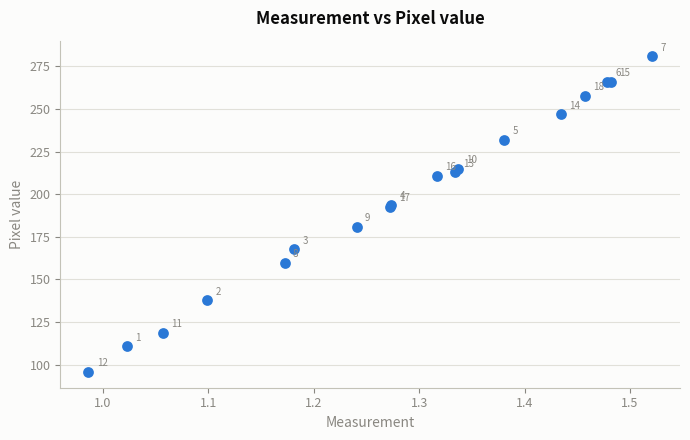

Recreate this plot in Python.
import matplotlib.pyplot as plt
import matplotlib.patches as mpatches
import numpy as np

vals = [
    (1.0225, 1636),
    (1.0987, 1663),
    (1.1817, 1693),
    (1.2734, 1719),
    (1.3803, 1757),#5
    (1.478, 1791),
    (1.5206, 1806),
    # (1.4, 1792),
    # (1.1723, 1735),#9
    (1.1723, 1685),
    (1.2406, 1706),
    (1.3370, 1740),
    (1.0572, 1644),
    (0.9864, 1621),
    (1.3337, 1738),
    (1.4346, 1772),
    (1.4815, 1791),
    (1.3167, 1736),
    (1.2727, 1718),
    (1.457, 1783),
]

z_0_px = np.mean([1545, 1549, 1548, 1459])
x = [v[0] for v in vals]
y = [v[1] - z_0_px for v in vals]

SURFACE = "#fcfcfb"
BLUE = "#2a78d6"
TEXT_PRI = "#0b0b0b"
TEXT_MUT = "#898781"
GRID = "#e1e0d9"
BASELINE = "#c3c2b7"

fig, ax = plt.subplots(figsize=(7, 4.5))
fig.patch.set_facecolor(SURFACE)
ax.set_facecolor(SURFACE)

ax.scatter(x, y, color=BLUE, s=60, linewidths=0, zorder=3)

for i, (xi, yi) in enumerate(zip(x, y)):
    ax.annotate(str(i + 1), (xi, yi), textcoords="offset points", xytext=(6, 4),
                fontsize=7, color=TEXT_MUT, zorder=4)

ax.set_xlabel("Measurement", color=TEXT_MUT, fontsize=10)
ax.set_ylabel("Pixel value", color=TEXT_MUT, fontsize=10)
ax.set_title("Measurement vs Pixel value", color=TEXT_PRI, fontsize=12, fontweight="bold", pad=12)

ax.tick_params(colors=TEXT_MUT, labelsize=9)
for spine in ax.spines.values():
    spine.set_visible(False)
ax.spines["bottom"].set_visible(True)
ax.spines["bottom"].set_color(BASELINE)
ax.spines["left"].set_visible(True)
ax.spines["left"].set_color(BASELINE)

ax.yaxis.grid(True, color=GRID, linewidth=0.8, zorder=0)
ax.set_axisbelow(True)

fig.tight_layout()
plt.savefig("z_dc_graph_vals.png", dpi=150, bbox_inches="tight", facecolor=SURFACE)
plt.show()
print("Saved z_dc_graph_vals.png")
